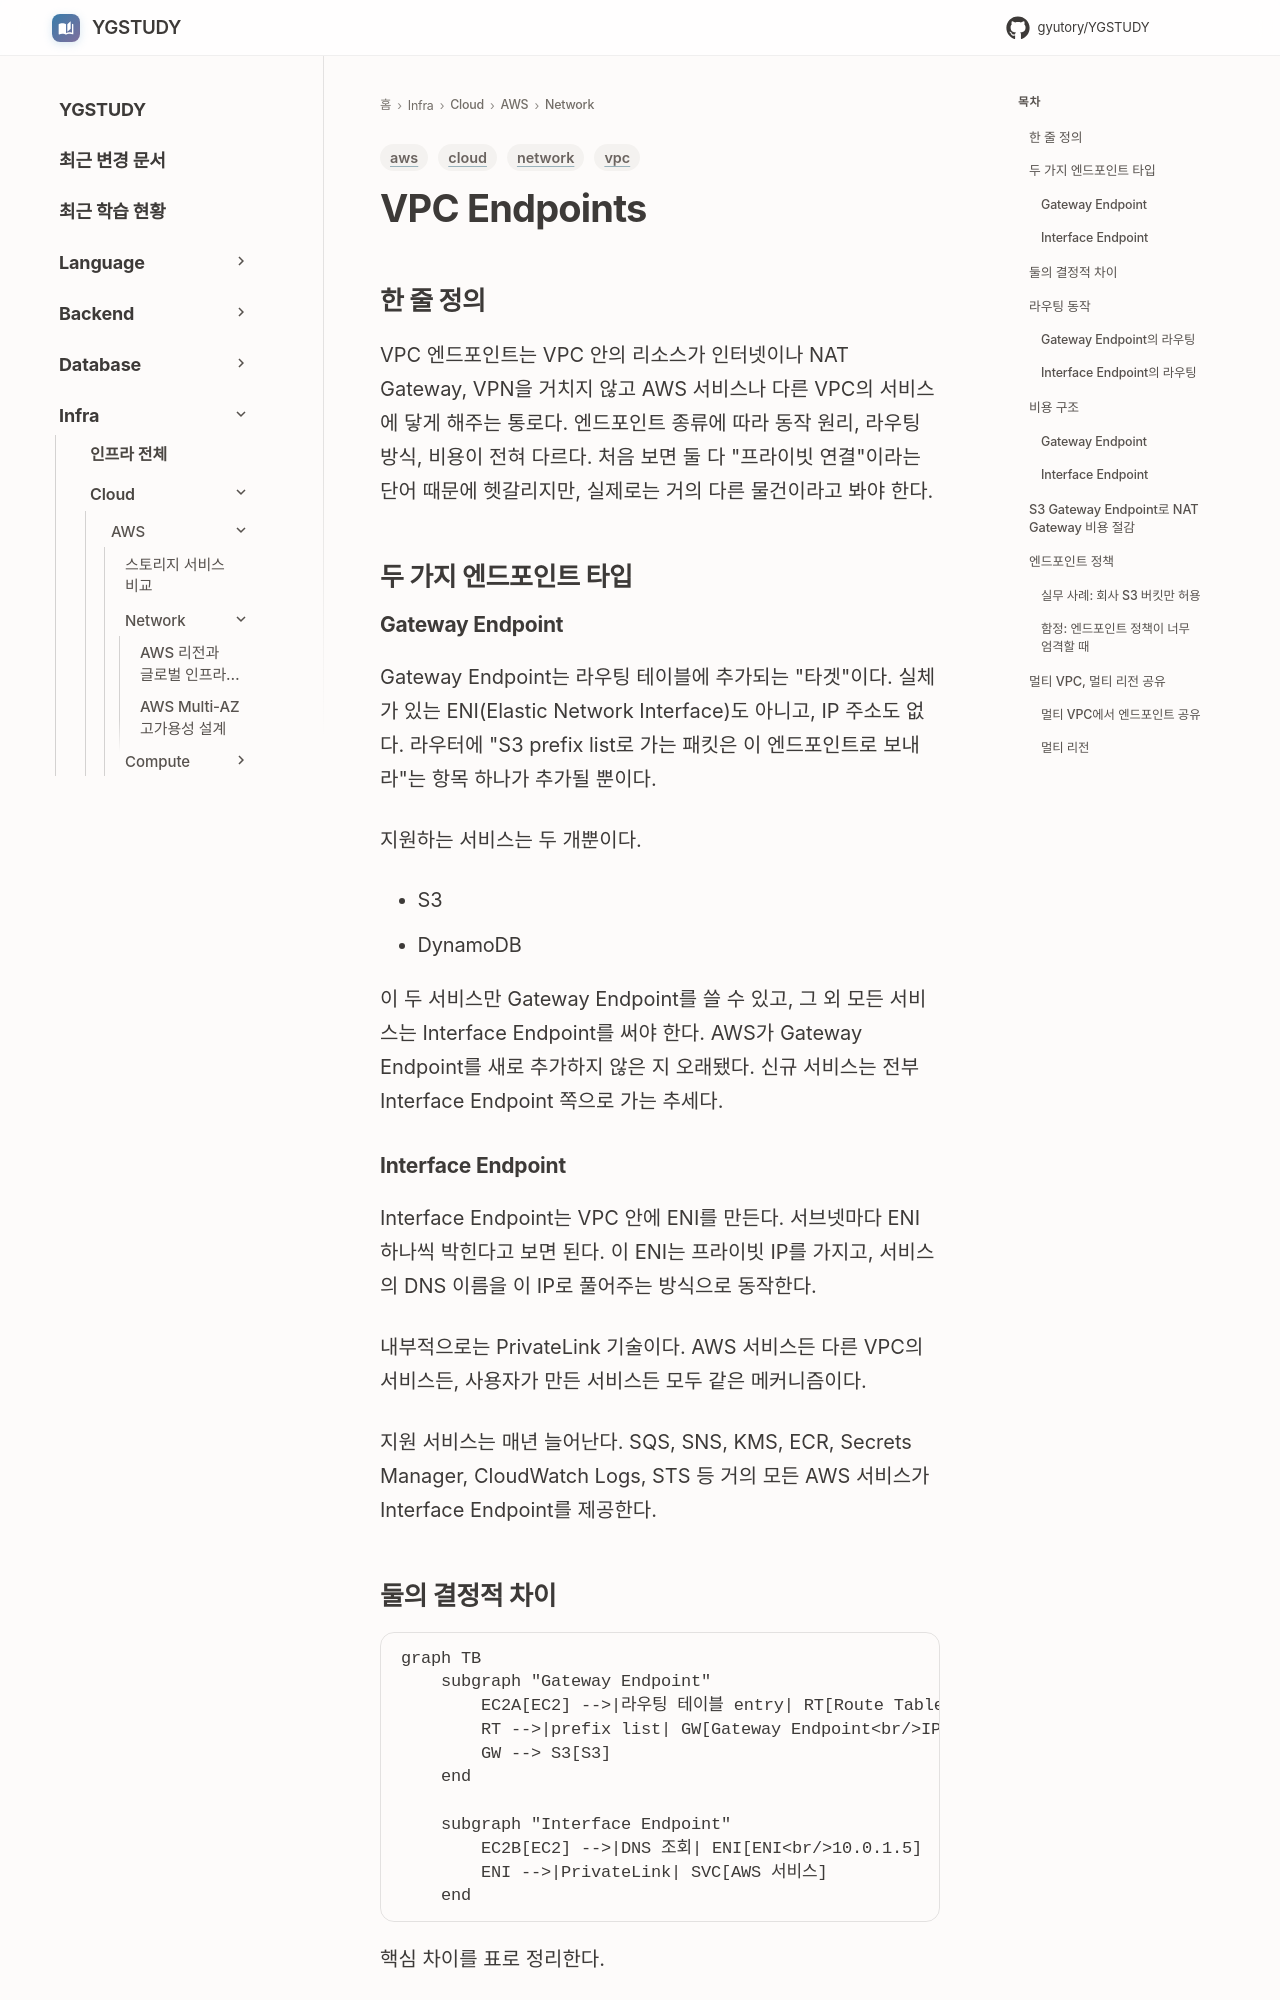

repository: GYUTORY/YGSTUDY · page: Cloud/AWS/Network/VPC_Endpoints/index.html · generator: mkdocs

---
title: VPC Endpoints
tags: [aws, vpc, network, cloud]
updated: 2026-05-06
---

# VPC Endpoints

## 한 줄 정의

VPC 엔드포인트는 VPC 안의 리소스가 인터넷이나 NAT Gateway, VPN을 거치지 않고 AWS 서비스나 다른 VPC의 서비스에 닿게 해주는 통로다. 엔드포인트 종류에 따라 동작 원리, 라우팅 방식, 비용이 전혀 다르다. 처음 보면 둘 다 "프라이빗 연결"이라는 단어 때문에 헷갈리지만, 실제로는 거의 다른 물건이라고 봐야 한다.

## 두 가지 엔드포인트 타입

### Gateway Endpoint

Gateway Endpoint는 라우팅 테이블에 추가되는 "타겟"이다. 실체가 있는 ENI(Elastic Network Interface)도 아니고, IP 주소도 없다. 라우터에 "S3 prefix list로 가는 패킷은 이 엔드포인트로 보내라"는 항목 하나가 추가될 뿐이다.

지원하는 서비스는 두 개뿐이다.

- S3
- DynamoDB

이 두 서비스만 Gateway Endpoint를 쓸 수 있고, 그 외 모든 서비스는 Interface Endpoint를 써야 한다. AWS가 Gateway Endpoint를 새로 추가하지 않은 지 오래됐다. 신규 서비스는 전부 Interface Endpoint 쪽으로 가는 추세다.

### Interface Endpoint

Interface Endpoint는 VPC 안에 ENI를 만든다. 서브넷마다 ENI 하나씩 박힌다고 보면 된다. 이 ENI는 프라이빗 IP를 가지고, 서비스의 DNS 이름을 이 IP로 풀어주는 방식으로 동작한다.

내부적으로는 PrivateLink 기술이다. AWS 서비스든 다른 VPC의 서비스든, 사용자가 만든 서비스든 모두 같은 메커니즘이다.

지원 서비스는 매년 늘어난다. SQS, SNS, KMS, ECR, Secrets Manager, CloudWatch Logs, STS 등 거의 모든 AWS 서비스가 Interface Endpoint를 제공한다.
